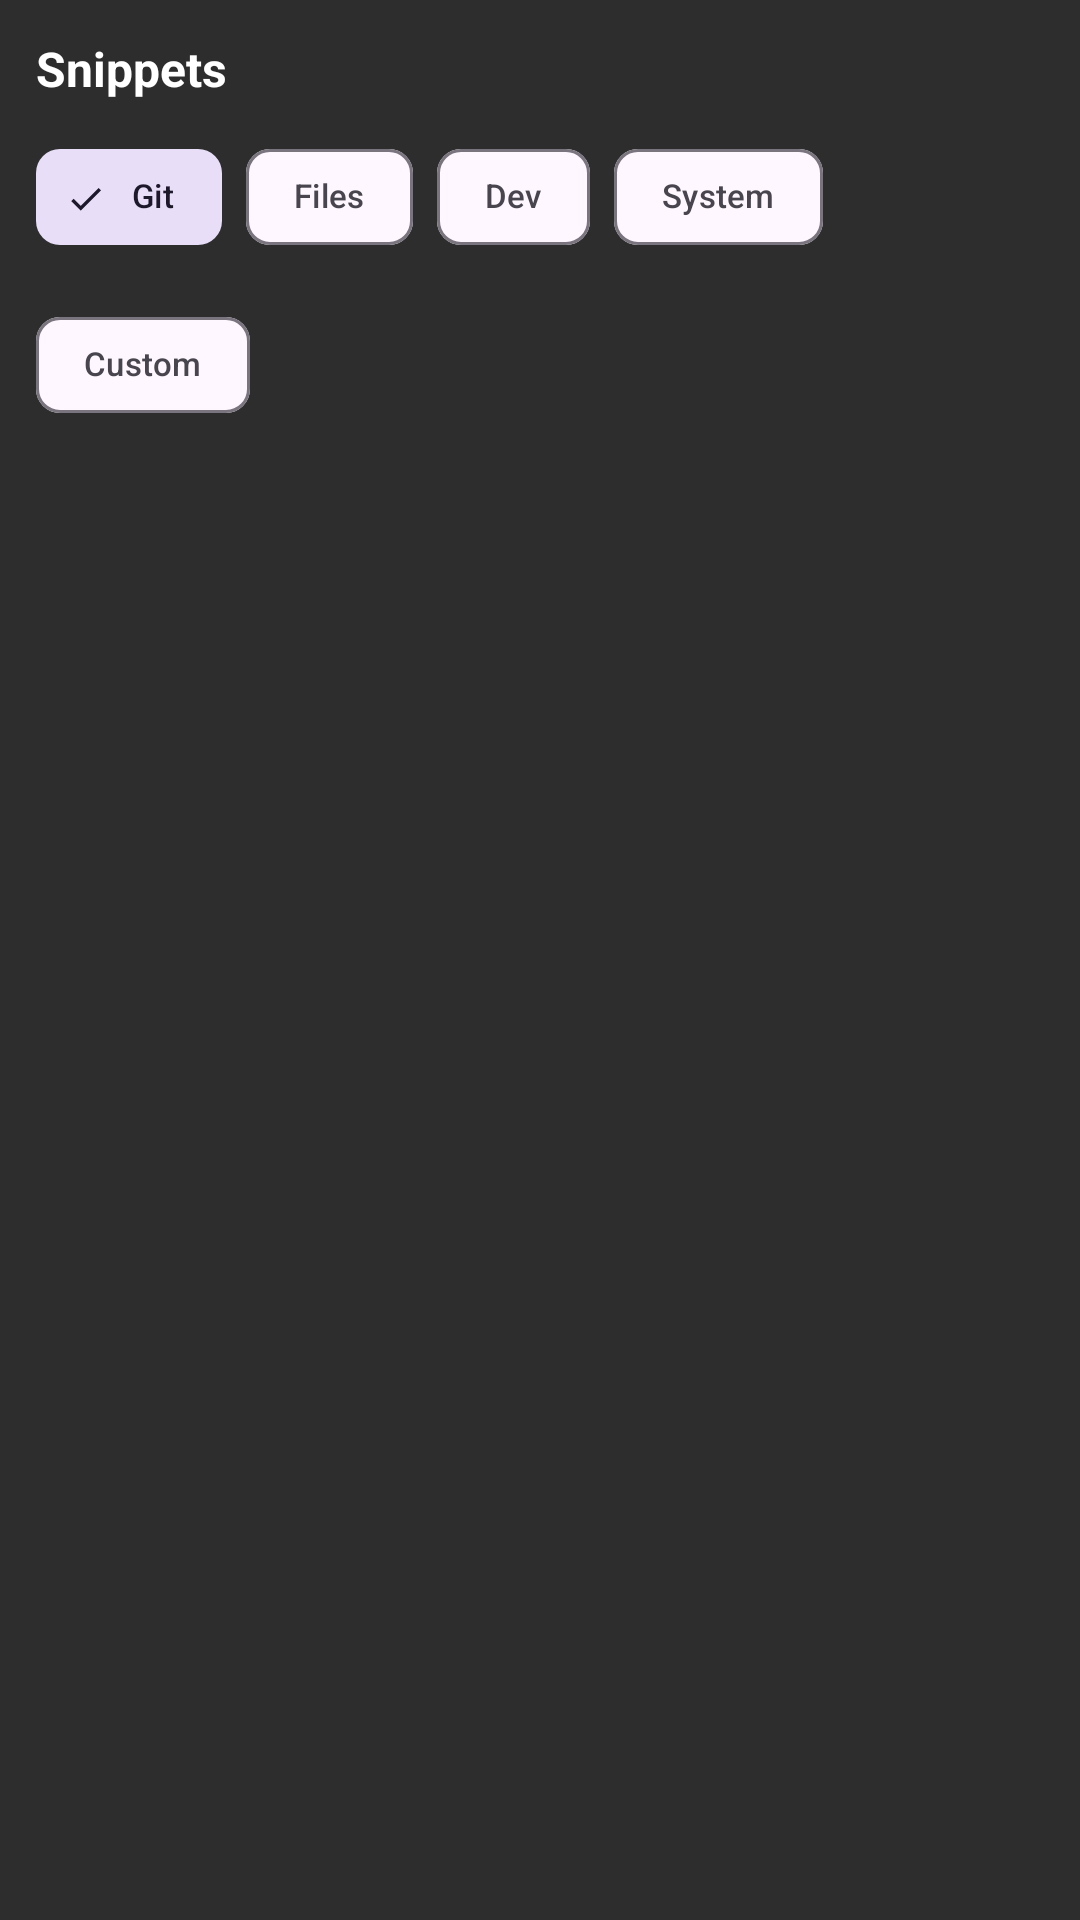

Android layout source for this screen:
<!-- AndroidManifest.xml: application theme Theme.CodeEditor -->
<!-- res/layout/layout_snippet_panel.xml -->
<?xml version="1.0" encoding="utf-8"?>
<LinearLayout
    xmlns:android="http://schemas.android.com/apk/res/android"
    xmlns:app="http://schemas.android.com/apk/res-auto"
    android:layout_width="match_parent"
    android:layout_height="wrap_content"
    android:orientation="vertical"
    android:background="@color/snippet_bg"
    android:padding="12dp"
    android:maxHeight="400dp">

    
    <TextView
        android:layout_width="wrap_content"
        android:layout_height="wrap_content"
        android:text="@string/snippets"
        android:textColor="@android:color/white"
        android:textSize="16sp"
        android:textStyle="bold"
        android:layout_marginBottom="8dp" />

    
    <com.google.android.material.chip.ChipGroup
        android:id="@+id/categoryChips"
        android:layout_width="match_parent"
        android:layout_height="wrap_content"
        app:singleSelection="true"
        app:selectionRequired="true"
        android:layout_marginBottom="8dp">

        <com.google.android.material.chip.Chip
            android:id="@+id/chipGit"
            style="@style/Widget.Material3.Chip.Filter"
            android:layout_width="wrap_content"
            android:layout_height="wrap_content"
            android:text="@string/git_commands"
            android:textSize="11sp"
            android:checked="true" />

        <com.google.android.material.chip.Chip
            android:id="@+id/chipFiles"
            style="@style/Widget.Material3.Chip.Filter"
            android:layout_width="wrap_content"
            android:layout_height="wrap_content"
            android:text="@string/file_operations"
            android:textSize="11sp" />

        <com.google.android.material.chip.Chip
            android:id="@+id/chipDev"
            style="@style/Widget.Material3.Chip.Filter"
            android:layout_width="wrap_content"
            android:layout_height="wrap_content"
            android:text="@string/dev_tools"
            android:textSize="11sp" />

        <com.google.android.material.chip.Chip
            android:id="@+id/chipSystem"
            style="@style/Widget.Material3.Chip.Filter"
            android:layout_width="wrap_content"
            android:layout_height="wrap_content"
            android:text="@string/system_commands"
            android:textSize="11sp" />

        <com.google.android.material.chip.Chip
            android:id="@+id/chipCustom"
            style="@style/Widget.Material3.Chip.Filter"
            android:layout_width="wrap_content"
            android:layout_height="wrap_content"
            android:text="@string/custom_snippets"
            android:textSize="11sp" />

    </com.google.android.material.chip.ChipGroup>

    
    <androidx.recyclerview.widget.RecyclerView
        android:id="@+id/snippetList"
        android:layout_width="match_parent"
        android:layout_height="wrap_content"
        android:maxHeight="250dp"
        android:nestedScrollingEnabled="true" />

    
    <com.google.android.material.button.MaterialButton
        android:id="@+id/btnAddSnippet"
        style="@style/Widget.Material3.Button.OutlinedButton"
        android:layout_width="match_parent"
        android:layout_height="36dp"
        android:text="@string/add_snippet"
        android:textSize="12sp"
        android:layout_marginTop="8dp"
        android:visibility="gone" />

</LinearLayout>
<!-- resources referenced by this layout -->
<resources>
  <color name="snippet_bg">#2D2D2D</color>
  <string name="add_snippet">Add Snippet</string>
  <string name="custom_snippets">Custom</string>
  <string name="dev_tools">Dev</string>
  <string name="file_operations">Files</string>
  <string name="git_commands">Git</string>
  <string name="snippets">Snippets</string>
  <string name="system_commands">System</string>
  <style name="Theme.CodeEditor" parent="Theme.Material3.DayNight.NoActionBar">
          <item name="colorPrimary">@color/primary</item>
          <item name="colorPrimaryDark">@color/primary_dark</item>
          <item name="colorSecondary">@color/secondary</item>
          <item name="android:statusBarColor">@color/primary_dark</item>
          <item name="android:navigationBarColor">@color/background_dark</item>
      </style>
  <color name="primary">#007ACC</color>
  <color name="primary_dark">#005A9E</color>
  <color name="secondary">#0098FF</color>
  <color name="background_dark">#1E1E1E</color>
</resources>
